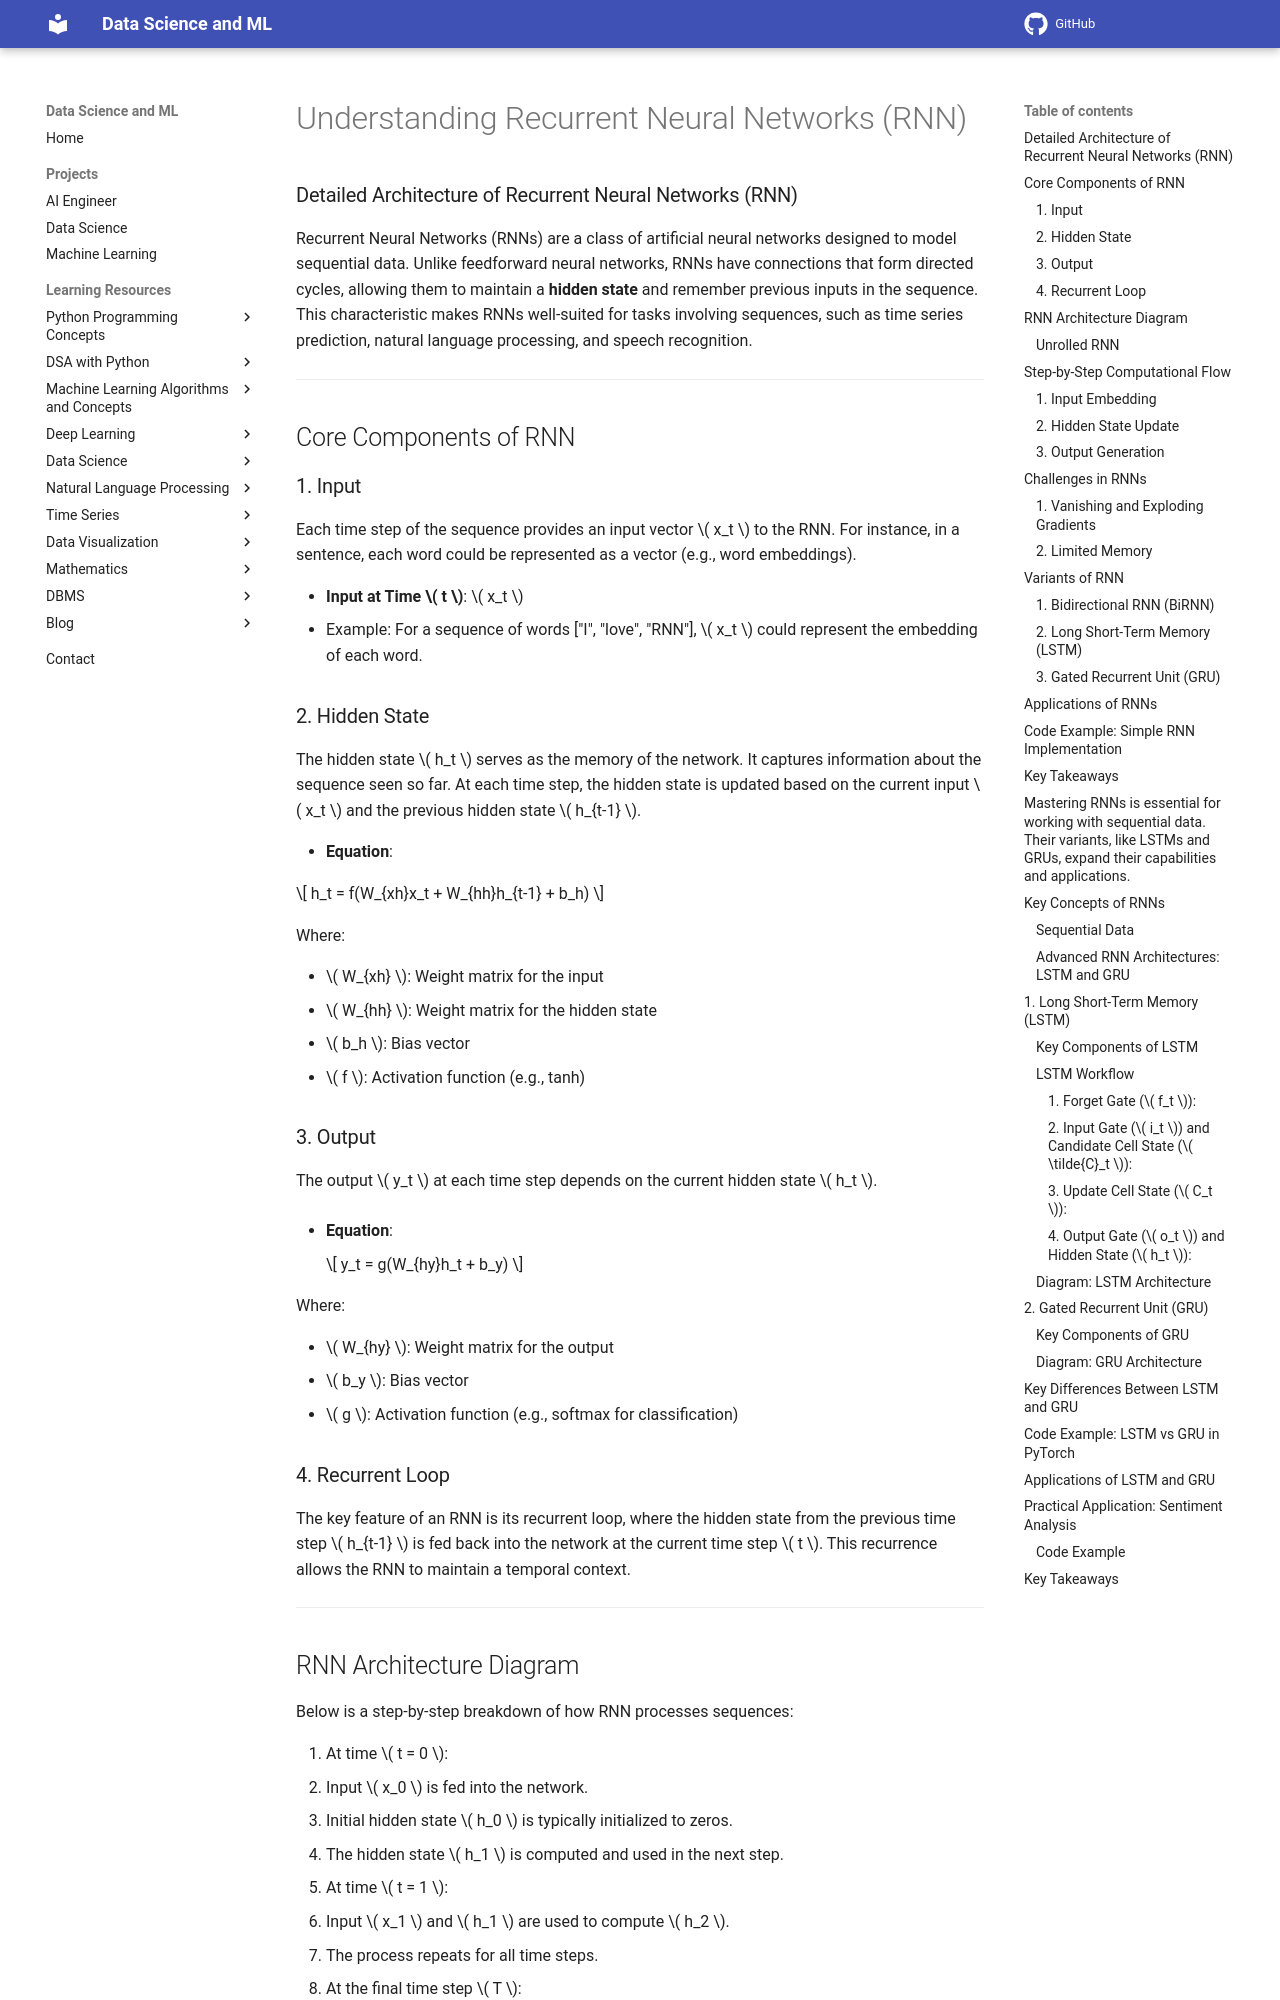

repository: sntoshsah/learning_hub · page: Learning_resources/Deep Learning/RNN/index.html · generator: mkdocs

# Understanding Recurrent Neural Networks (RNN)
### Detailed Architecture of Recurrent Neural Networks (RNN)

Recurrent Neural Networks (RNNs) are a class of artificial neural networks designed to model sequential data. Unlike feedforward neural networks, RNNs have connections that form directed cycles, allowing them to maintain a **hidden state** and remember previous inputs in the sequence. This characteristic makes RNNs well-suited for tasks involving sequences, such as time series prediction, natural language processing, and speech recognition.

---

## Core Components of RNN

### 1. Input
Each time step of the sequence provides an input vector \( x_t \) to the RNN. For instance, in a sentence, each word could be represented as a vector (e.g., word embeddings).

- **Input at Time \( t \)**: \( x_t \)
- Example: For a sequence of words ["I", "love", "RNN"], \( x_t \) could represent the embedding of each word.

### 2. Hidden State
The hidden state \( h_t \) serves as the memory of the network. It captures information about the sequence seen so far. At each time step, the hidden state is updated based on the current input \( x_t \) and the previous hidden state \( h_{t-1} \).

- **Equation**:

\[
h_t = f(W_{xh}x_t + W_{hh}h_{t-1} + b_h)
\]

  Where:

  - \( W_{xh} \): Weight matrix for the input
  - \( W_{hh} \): Weight matrix for the hidden state
  - \( b_h \): Bias vector
  - \( f \): Activation function (e.g., tanh)

### 3. Output
The output \( y_t \) at each time step depends on the current hidden state \( h_t \).

- **Equation**:

  	\[
  	y_t = g(W_{hy}h_t + b_y)
  	\]

  Where:

  - \( W_{hy} \): Weight matrix for the output
  - \( b_y \): Bias vector
  - \( g \): Activation function (e.g., softmax for classification)

### 4. Recurrent Loop
The key feature of an RNN is its recurrent loop, where the hidden state from the previous time step \( h_{t-1} \) is fed back into the network at the current time step \( t \). This recurrence allows the RNN to maintain a temporal context.

---
